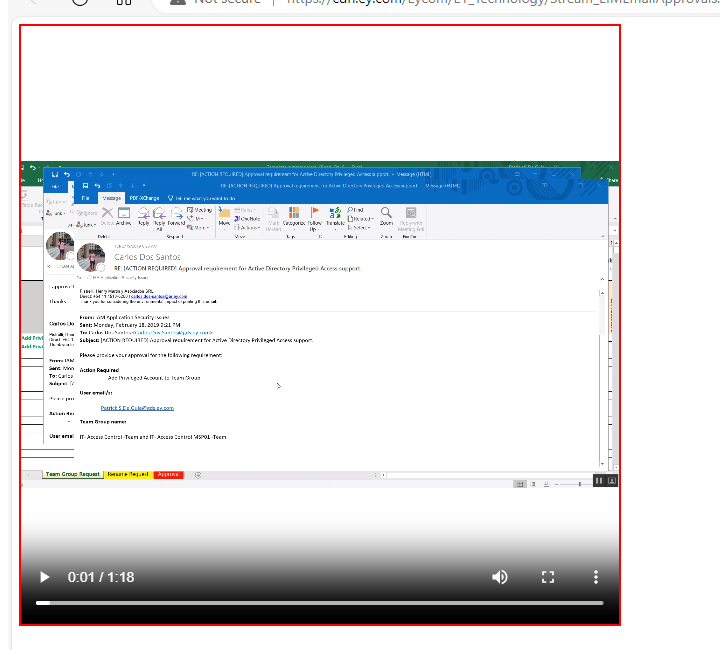
Workflow: Click_InputMethod

Step 1: click on the video in window 'cdn.ey.com/Eycom/EY_Technology/Stream_EIMEmailApprovals.html' (msedge.exe)
